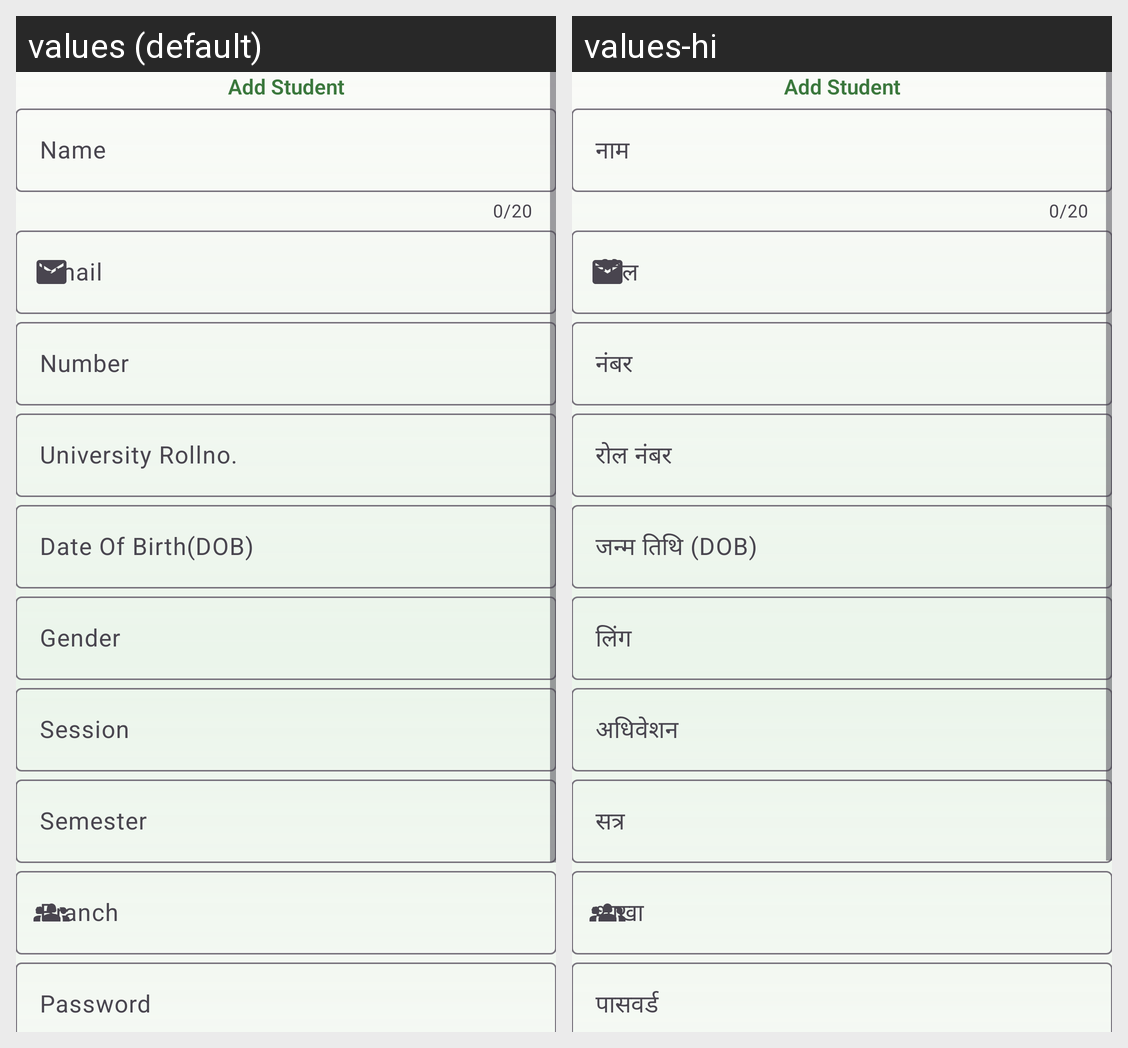

This grid shows one Android layout under two languages. Give, for every string resource on the screen, its name, the default text and each shown locale's text.
Android screen res/layout/fragment_add__student.xml rendered under 2 locales, left to right: values (default), values-hi. Device: Nexus 5 (rendered at 1080×1920; each locale shown at half size, 540×960, under a caption strip naming it); theme Base.Theme.CollegeConnect.
Strings drawn on this screen, with the default value and each locale's value (text and hints the layout hard-codes, and strings that could not be matched under every locale, appear in the picture but are not listed):

add_student
  values: Add Student
  values-hi: Add Student

name
  values: Name
  values-hi: नाम

number
  values: Number
  values-hi: नंबर

rollno
  values: University Rollno.
  values-hi: रोल नंबर

dob
  values: Date Of Birth(DOB)
  values-hi: जन्म तिथि (DOB)

gender
  values: Gender
  values-hi: लिंग

session
  values: Session
  values-hi: अधिवेशन

semester
  values: Semester
  values-hi: सत्र

password
  values: Password
  values-hi: पासवर्ड
